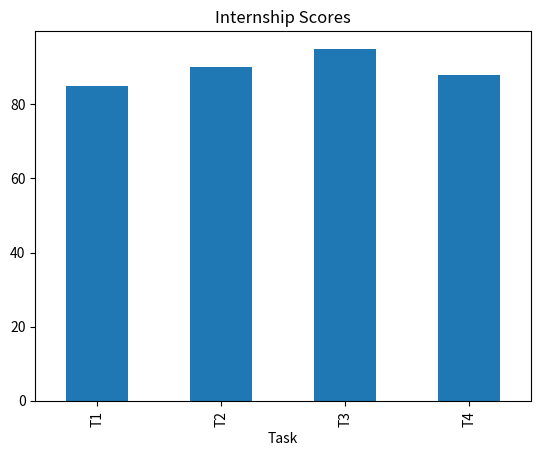

Source code (Python):
import pandas as pd
import matplotlib.pyplot as plt

def main():
    data = {'Task': ['T1', 'T2', 'T3', 'T4'], 'Score': [85, 90, 95, 88]}
    df = pd.DataFrame(data)
    print(df)
    df.plot(kind='bar', x='Task', y='Score', legend=False)
    plt.title('Internship Scores')
    plt.show()

if __name__ == '__main__':
    main()
